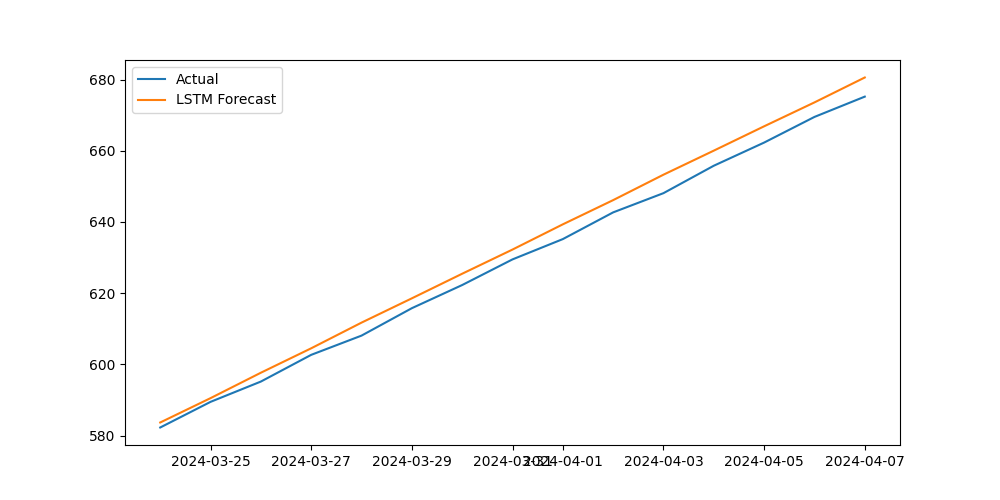

The file beside this chart, header and first rows:
Date, LSTM_Forecast
2024-03-24, 583.7
2024-03-25, 590.5
2024-03-26, 597.7
2024-03-27, 604.5
2024-03-28, 611.7
2024-03-29, 618.6
2024-03-30, 625.5
2024-03-31, 632.3
2024-04-01, 639.3
2024-04-02, 646.1
2024-04-03, 653.3
2024-04-04, 660
2024-04-05, 666.9
2024-04-06, 673.6
2024-04-07, 680.6
